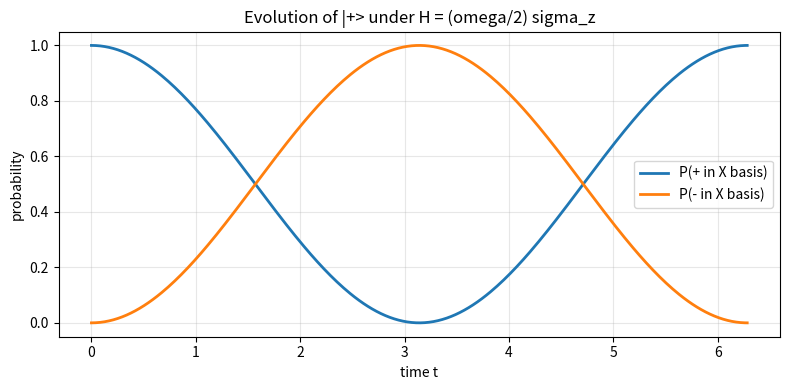
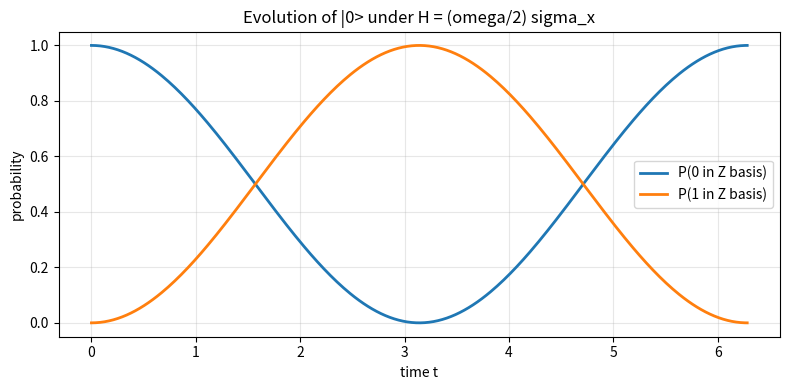

These charts were generated, in order, by the following Python code:
import numpy as np
import matplotlib.pyplot as plt

np.set_printoptions(precision=4, suppress=True)
rng = np.random.default_rng(7)


def as_ket(v):
    arr = np.asarray(v, dtype=complex)
    if arr.ndim == 1:
        arr = arr.reshape(-1, 1)
    return arr


def state_shape_ok(v, dim=2):
    return as_ket(v).shape == (dim, 1)


def norm(v):
    ket = as_ket(v)
    return float(np.sqrt(np.vdot(ket, ket).real))


def normalize(v):
    ket = as_ket(v)
    n = norm(ket)
    if np.isclose(n, 0.0):
        raise ValueError('Cannot normalize the zero vector.')
    return ket / n


def bra(v):
    return as_ket(v).conj().T


def inner(phi, psi):
    return np.vdot(as_ket(phi), as_ket(psi))


def projector(psi):
    ket = normalize(psi)
    return ket @ ket.conj().T


def is_valid_state(v, dim=2):
    ket = as_ket(v)
    return ket.shape == (dim, 1) and np.isclose(inner(ket, ket), 1.0)


def measurement_probabilities(psi, basis, labels=None):
    ket = normalize(psi)
    probs = np.array([abs(inner(b, ket)) ** 2 for b in basis], dtype=float)
    probs = probs / probs.sum()
    if labels is None:
        labels = [str(i) for i in range(len(basis))]
    return dict(zip(labels, probs))


def measure_state(psi, basis, labels=None, rng=None):
    if rng is None:
        rng = np.random.default_rng()
    if labels is None:
        labels = [str(i) for i in range(len(basis))]
    probs_dict = measurement_probabilities(psi, basis, labels)
    probs = np.array(list(probs_dict.values()), dtype=float)
    idx = rng.choice(len(basis), p=probs)
    outcome_state = normalize(basis[idx])
    return {
        'label': labels[idx],
        'probabilities': probs_dict,
        'state': outcome_state,
    }


def expectation(psi, operator):
    ket = normalize(psi)
    value = (ket.conj().T @ operator @ ket).item()
    return np.real_if_close(value)


def variance(psi, operator):
    exp_a = expectation(psi, operator)
    exp_a2 = expectation(psi, operator @ operator)
    return float(np.real_if_close(exp_a2 - exp_a ** 2))


def unitary_from_hamiltonian(hamiltonian, t):
    eigenvalues, eigenvectors = np.linalg.eigh(hamiltonian)
    phases = np.exp(-1j * eigenvalues * t)
    return eigenvectors @ np.diag(phases) @ eigenvectors.conj().T


def computational_probabilities(psi):
    ket = normalize(psi).flatten()
    n = int(np.log2(len(ket)))
    labels = [format(i, f'0{n}b') for i in range(len(ket))]
    probs = np.abs(ket) ** 2
    return dict(zip(labels, probs))


ket0 = np.array([[1], [0]], dtype=complex)
ket1 = np.array([[0], [1]], dtype=complex)
ket_plus = normalize(ket0 + ket1)
ket_minus = normalize(ket0 - ket1)
ket_plus_i = normalize(ket0 + 1j * ket1)
ket_minus_i = normalize(ket0 - 1j * ket1)

basis_z = [ket0, ket1]
basis_x = [ket_plus, ket_minus]
basis_y = [ket_plus_i, ket_minus_i]
bases = {
    'Z': (basis_z, ['0', '1']),
    'X': (basis_x, ['+', '-']),
    'Y': (basis_y, ['+i', '-i']),
}

print('NumPy version:', np.__version__)
print('Shared toolkit loaded successfully.')



raw_real = np.array([1, 1], dtype=complex)
raw_complex = np.array([1, 1j], dtype=complex)
invalid_input = np.array([1, 2, 3], dtype=complex)

real_state = normalize(raw_real)
complex_state = normalize(raw_complex)

print('State shape checks:')
print('  raw_real ->', state_shape_ok(raw_real))
print('  raw_complex ->', state_shape_ok(raw_complex))
print('  invalid_input ->', state_shape_ok(invalid_input))

print()
print('Norms before normalization:')
print('  ||raw_real|| =', norm(raw_real))
print('  ||raw_complex|| =', norm(raw_complex))

print()
print('Normalized states:')
print('  normalize([1, 1]) =', real_state.flatten())
print('  normalize([1, i]) =', complex_state.flatten())
print('  <psi|psi> for real_state =', inner(real_state, real_state))
print('  <psi|psi> for complex_state =', inner(complex_state, complex_state))

assert state_shape_ok(raw_real)
assert state_shape_ok(raw_complex)
assert not state_shape_ok(invalid_input)
assert np.isclose(inner(real_state, real_state), 1.0)
assert np.isclose(inner(complex_state, complex_state), 1.0)
assert is_valid_state(real_state)
assert is_valid_state(complex_state)



P0 = projector(ket0)
ket0_after = P0 @ ket0
ket1_after = P0 @ ket1
inner_01 = inner(ket0, ket1)
inner_pm = inner(ket_plus, ket_minus)

print('Bra of |+> =', bra(ket_plus))
print('<0|1> =', inner_01)
print('<+|-> =', inner_pm)
print()
print('Projector |0><0| =')
print(P0)
print()
print('P0|0> =', ket0_after.flatten())
print('P0|1> =', ket1_after.flatten())

assert np.isclose(inner_01, 0.0)
assert np.isclose(inner_pm, 0.0)
assert np.allclose(ket0_after, ket0)
assert np.allclose(ket1_after, np.zeros_like(ket1))



P_plus_i = projector(ket_plus_i)
recovered = P_plus_i @ ket_plus_i

print('Projector onto |+i> =')
print(P_plus_i)
print()
print('P_{+i}|+i> =', recovered.flatten())
print('Original |+i> =', ket_plus_i.flatten())

assert np.allclose(recovered, ket_plus_i)
assert np.allclose(P_plus_i @ P_plus_i, P_plus_i)



for basis_name, (basis_vectors, labels) in bases.items():
    print(f'{basis_name} basis checks:')
    for label, vec in zip(labels, basis_vectors):
        print(f'  ||{label}||^2 =', inner(vec, vec))
        assert np.isclose(inner(vec, vec), 1.0)
    overlap = inner(basis_vectors[0], basis_vectors[1])
    print(f'  Overlap between basis vectors = {overlap}')
    assert np.isclose(overlap, 0.0)
    print()



states_to_test = {
    '|0>': ket0,
    '|+>': ket_plus,
    '|+i>': ket_plus_i,
    'sqrt(3/4)|0> + sqrt(1/4)|1>': normalize(np.array([np.sqrt(3/4), np.sqrt(1/4)], dtype=complex)),
}

summary = {}
for state_name, state in states_to_test.items():
    print(f'{state_name}:')
    summary[state_name] = {}
    for basis_name, (basis_vectors, labels) in bases.items():
        probs = measurement_probabilities(state, basis_vectors, labels)
        summary[state_name][basis_name] = probs
        max_label = max(probs, key=probs.get)
        print(f'  {basis_name} basis -> {probs} (most definite: {max_label})')
        assert np.isclose(sum(probs.values()), 1.0)
    print()

assert np.isclose(summary['|0>']['Z']['0'], 1.0)
assert np.isclose(summary['|+>']['X']['+'], 1.0)
assert np.isclose(summary['|+i>']['Y']['+i'], 1.0)



trial_rng = np.random.default_rng(12345)
shots = 4000
outcomes = []
for _ in range(shots):
    result = measure_state(ket_plus, basis_z, ['0', '1'], rng=trial_rng)
    outcomes.append(result['label'])

freq_0 = outcomes.count('0') / shots
freq_1 = outcomes.count('1') / shots
print('Estimated frequencies for measuring |+> in Z basis:')
print({'0': freq_0, '1': freq_1})

repeat_rng = np.random.default_rng(2024)
matches = []
for _ in range(200):
    first = measure_state(ket_plus, basis_z, ['0', '1'], rng=repeat_rng)
    second = measure_state(first['state'], basis_z, ['0', '1'], rng=repeat_rng)
    matches.append(first['label'] == second['label'])

print('Second measurement matches first every time:', all(matches))

assert abs(freq_0 - 0.5) < 0.05
assert abs(freq_1 - 0.5) < 0.05
assert all(matches)



psi_a = ket_plus
psi_b = ket_plus_i

z_a = measurement_probabilities(psi_a, basis_z, ['0', '1'])
z_b = measurement_probabilities(psi_b, basis_z, ['0', '1'])
x_a = measurement_probabilities(psi_a, basis_x, ['+', '-'])
x_b = measurement_probabilities(psi_b, basis_x, ['+', '-'])

print('|psi_a> = |+>')
print('|psi_b> = |+i>')
print()
print('Z-basis probabilities:')
print('  psi_a ->', z_a)
print('  psi_b ->', z_b)
print()
print('X-basis probabilities:')
print('  psi_a ->', x_a)
print('  psi_b ->', x_b)

assert np.allclose(list(z_a.values()), list(z_b.values()))
assert not np.allclose(list(x_a.values()), list(x_b.values()))



sigma_x = np.array([[0, 1], [1, 0]], dtype=complex)
sigma_y = np.array([[0, -1j], [1j, 0]], dtype=complex)
sigma_z = np.array([[1, 0], [0, -1]], dtype=complex)

observable_states = {
    '|0>': ket0,
    '|1>': ket1,
    '|+>': ket_plus,
    '|->': ket_minus,
    '|+i>': ket_plus_i,
}

results = {}
for name, state in observable_states.items():
    values = {
        '<sigma_x>': float(np.real_if_close(expectation(state, sigma_x))),
        '<sigma_y>': float(np.real_if_close(expectation(state, sigma_y))),
        '<sigma_z>': float(np.real_if_close(expectation(state, sigma_z))),
    }
    results[name] = values
    print(name, '->', values)

assert np.isclose(results['|0>']['<sigma_z>'], 1.0)
assert np.isclose(results['|1>']['<sigma_z>'], -1.0)
assert np.isclose(results['|+>']['<sigma_x>'], 1.0)
assert np.isclose(results['|->']['<sigma_x>'], -1.0)
assert np.isclose(results['|+i>']['<sigma_y>'], 1.0)



variance_states = {
    '|0>': ket0,
    '|+>': ket_plus,
    '|+i>': ket_plus_i,
}
observables = {'sigma_x': sigma_x, 'sigma_y': sigma_y, 'sigma_z': sigma_z}

variance_table = {}
for state_name, state in variance_states.items():
    variance_table[state_name] = {}
    print(state_name)
    for obs_name, obs in observables.items():
        var = variance(state, obs)
        variance_table[state_name][obs_name] = var
        print(f'  Var({obs_name}) = {var}')
    print()

assert np.isclose(variance_table['|0>']['sigma_z'], 0.0)
assert np.isclose(variance_table['|0>']['sigma_x'], 1.0)
assert np.isclose(variance_table['|+>']['sigma_x'], 0.0)
assert np.isclose(variance_table['|+i>']['sigma_y'], 0.0)



probs_x_plus = measurement_probabilities(ket_plus, basis_x, ['+', '-'])
probs_z_plus = measurement_probabilities(ket_plus, basis_z, ['0', '1'])
probs_y_plus = measurement_probabilities(ket_plus, basis_y, ['+i', '-i'])

print('Probabilities for |+>:')
print('  X basis ->', probs_x_plus)
print('  Z basis ->', probs_z_plus)
print('  Y basis ->', probs_y_plus)
print()
print('Expectation values:')
print('  <sigma_x> =', expectation(ket_plus, sigma_x))
print('  <sigma_z> =', expectation(ket_plus, sigma_z))

assert np.isclose(probs_x_plus['+'], 1.0)
assert np.isclose(probs_z_plus['0'], 0.5)
assert np.isclose(probs_y_plus['+i'], 0.5)



psi_1 = ket_plus
psi_2 = np.exp(1j * np.pi / 3) * ket_plus
psi_3 = ket_plus_i
all_probs = {}

for name, state in {'psi_1': psi_1, 'psi_2': psi_2, 'psi_3': psi_3}.items():
    all_probs[name] = {}
    print(name)
    for basis_name, (basis_vectors, labels) in bases.items():
        probs = measurement_probabilities(state, basis_vectors, labels)
        all_probs[name][basis_name] = probs
        print(f'  {basis_name} basis -> {probs}')
    print()

for basis_name in bases:
    a = np.array(list(all_probs['psi_1'][basis_name].values()))
    b = np.array(list(all_probs['psi_2'][basis_name].values()))
    assert np.allclose(a, b)

assert np.allclose(list(all_probs['psi_1']['Z'].values()), list(all_probs['psi_3']['Z'].values()))
assert not np.allclose(list(all_probs['psi_1']['Y'].values()), list(all_probs['psi_3']['Y'].values()))



omega = 1.0
H = 0.5 * omega * sigma_z
times = np.linspace(0.0, 2 * np.pi, 300)
prob_plus = []
prob_minus = []

for t in times:
    U_t = unitary_from_hamiltonian(H, t)
    psi_t = U_t @ ket_plus
    probs_x = measurement_probabilities(psi_t, basis_x, ['+', '-'])
    prob_plus.append(probs_x['+'])
    prob_minus.append(probs_x['-'])

prob_plus = np.array(prob_plus)
prob_minus = np.array(prob_minus)
expected_plus = np.cos(times / 2) ** 2
expected_minus = np.sin(times / 2) ** 2

plt.figure(figsize=(8, 4))
plt.plot(times, prob_plus, label='P(+ in X basis)', linewidth=2)
plt.plot(times, prob_minus, label='P(- in X basis)', linewidth=2)
plt.xlabel('time t')
plt.ylabel('probability')
plt.title('Evolution of |+> under H = (omega/2) sigma_z')
plt.grid(alpha=0.3)
plt.legend()
plt.tight_layout()
plt.show()

print('Maximum deviation from analytic result for P(+):', np.max(np.abs(prob_plus - expected_plus)))
print('Maximum deviation from analytic result for P(-):', np.max(np.abs(prob_minus - expected_minus)))

assert np.allclose(prob_plus, expected_plus)
assert np.allclose(prob_minus, expected_minus)



omega = 1.0
H = 0.5 * omega * sigma_z
times_dense = np.linspace(0.0, 2 * np.pi, 401)
targets = {
    '|+>': ket_plus,
    '|->': ket_minus,
    '|+i>': ket_plus_i,
    '|-i>': ket_minus_i,
}

best_times = {}
for label, target in targets.items():
    overlaps = []
    for t in times_dense:
        psi_t = unitary_from_hamiltonian(H, t) @ ket_plus
        overlaps.append(abs(inner(target, psi_t)) ** 2)
    overlaps = np.array(overlaps)
    idx = int(np.argmax(overlaps))
    best_times[label] = times_dense[idx]
    print(f'{label} best match at t = {times_dense[idx]:.4f} with overlap {overlaps[idx]:.4f}')

assert np.isclose(best_times['|+>'], 0.0) or np.isclose(best_times['|+>'], 2 * np.pi)
assert np.isclose(best_times['|+i>'], np.pi / 2, atol=0.02)
assert np.isclose(best_times['|->'], np.pi, atol=0.02)
assert np.isclose(best_times['|-i>'], 3 * np.pi / 2, atol=0.02)



ket00 = np.kron(ket0, ket0).reshape(-1, 1)
ket01 = np.kron(ket0, ket1).reshape(-1, 1)
ket10 = np.kron(ket1, ket0).reshape(-1, 1)
ket11 = np.kron(ket1, ket1).reshape(-1, 1)
ket_plus0 = np.kron(ket_plus, ket0).reshape(-1, 1)
ket_plusplus = np.kron(ket_plus, ket_plus).reshape(-1, 1)

two_qubit_states = {
    '|00>': ket00,
    '|01>': ket01,
    '|10>': ket10,
    '|11>': ket11,
    '|+0>': ket_plus0,
    '|++>': ket_plusplus,
}

for label, state in two_qubit_states.items():
    probs = computational_probabilities(state)
    print(label, 'shape =', state.shape, 'probabilities =', probs)
    assert state.shape == (4, 1)
    assert np.isclose(sum(probs.values()), 1.0)

print()
print('Dimension change: one qubit -> 2 amplitudes, two qubits -> 4 amplitudes.')



phi_plus = normalize(ket00 + ket11)
plusplus = ket_plusplus

phi_probs = computational_probabilities(phi_plus)
plusplus_probs = computational_probabilities(plusplus)

same_phi = phi_probs['00'] + phi_probs['11']
same_plusplus = plusplus_probs['00'] + plusplus_probs['11']

print('|Phi+> probabilities =', phi_probs)
print('|++> probabilities =', plusplus_probs)
print()
print('Probability of same Z-basis outcomes:')
print('  |Phi+> ->', same_phi)
print('  |++> ->', same_plusplus)

assert np.isclose(phi_probs['00'], 0.5)
assert np.isclose(phi_probs['11'], 0.5)
assert np.isclose(same_phi, 1.0)
assert np.isclose(same_plusplus, 0.5)



def density_matrix(psi):
    ket = normalize(psi)
    return ket @ ket.conj().T

rho_plus_i = density_matrix(ket_plus_i)
trace_rho_plus_i = np.trace(rho_plus_i)
purity_rho_plus_i = np.trace(rho_plus_i @ rho_plus_i)

print('rho_plus_i =')
print(rho_plus_i)
print()
print('trace(rho_plus_i) =', trace_rho_plus_i)
print('trace(rho_plus_i^2) =', purity_rho_plus_i)

assert rho_plus_i.shape == (2, 2)
assert np.allclose(rho_plus_i, rho_plus_i.conj().T)
assert np.isclose(trace_rho_plus_i, 1.0)
assert np.allclose(rho_plus_i @ rho_plus_i, rho_plus_i)
assert np.isclose(purity_rho_plus_i, 1.0)


def trace_expectation(rho, operator):
    value = np.trace(np.asarray(rho, dtype=complex) @ np.asarray(operator, dtype=complex))
    return np.real_if_close(value)

trace_exp_x_plus_i = trace_expectation(rho_plus_i, sigma_x)
trace_exp_y_plus_i = trace_expectation(rho_plus_i, sigma_y)
trace_exp_z_plus_i = trace_expectation(rho_plus_i, sigma_z)

print('Trace-based expectation values for rho_plus_i:')
print('  <sigma_x> =', trace_exp_x_plus_i)
print('  <sigma_y> =', trace_exp_y_plus_i)
print('  <sigma_z> =', trace_exp_z_plus_i)

assert np.isclose(trace_exp_x_plus_i, expectation(ket_plus_i, sigma_x))
assert np.isclose(trace_exp_y_plus_i, expectation(ket_plus_i, sigma_y))
assert np.isclose(trace_exp_z_plus_i, expectation(ket_plus_i, sigma_z))
assert np.isclose(trace_exp_y_plus_i, 1.0)



omega_x = 1.0
Hx = 0.5 * omega_x * sigma_x
times_x = np.linspace(0.0, 2 * np.pi, 300)
prob_0_x = []
prob_1_x = []

for t in times_x:
    psi_t = unitary_from_hamiltonian(Hx, t) @ ket0
    probs_z = measurement_probabilities(psi_t, basis_z, ['0', '1'])
    prob_0_x.append(probs_z['0'])
    prob_1_x.append(probs_z['1'])

prob_0_x = np.array(prob_0_x)
prob_1_x = np.array(prob_1_x)
expected_0_x = np.cos(times_x / 2) ** 2
expected_1_x = np.sin(times_x / 2) ** 2

plt.figure(figsize=(8, 4))
plt.plot(times_x, prob_0_x, label='P(0 in Z basis)', linewidth=2)
plt.plot(times_x, prob_1_x, label='P(1 in Z basis)', linewidth=2)
plt.xlabel('time t')
plt.ylabel('probability')
plt.title('Evolution of |0> under H = (omega/2) sigma_x')
plt.grid(alpha=0.3)
plt.legend()
plt.tight_layout()
plt.show()

print('Maximum deviation for P(0):', np.max(np.abs(prob_0_x - expected_0_x)))
print('Maximum deviation for P(1):', np.max(np.abs(prob_1_x - expected_1_x)))

assert np.allclose(prob_0_x + prob_1_x, 1.0)
assert np.allclose(prob_0_x, expected_0_x)
assert np.allclose(prob_1_x, expected_1_x)
assert np.isclose(prob_0_x[0], 1.0)
